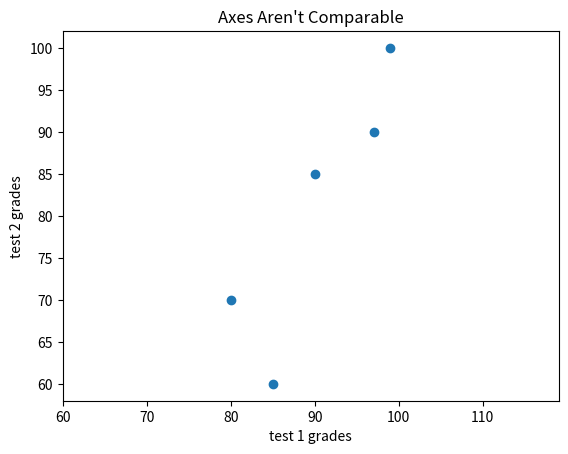

This figure's Python source:
from matplotlib import pyplot as plt
from collections import Counter

"""
years = [1950, 1960, 1970, 1980, 1990, 2000, 2010]
gdp = [300.2, 543.3, 1075.9, 2862.5, 5979.6, 10289.7, 14958.3]

#折線グラフを作る。X軸を年、Y軸をGDPとする。
plt.plot(years, gdp, color='green', marker='o', linestyle='solid')

#タイトルに追加する
plt.title("Nominal GDP")

#Y軸にラベルを追加する
plt.ylabel("Billions $")
plt.show()
"""
"""
movies = ["Annie Hall", "Ben-Hur", "Casablanca", "Gandhi", "West Side Story"]
num_oscars = [5, 11, 3, 8, 10]

#X軸の幅のデフォルトは0.8なので、左側に0.1を加えてセンタリングさせる
xs = [i + 0.1 for i, _ in enumerate(movies)]

#軸を[xs]、高さを[num_oscars]で棒グラフを作る
plt.bar(xs, num_oscars)

plt.ylabel("# of Academy Awards")
plt.title("My Faborite Movies")

#X軸のラベルに映画名を棒の中心に配置する
plt.xticks([i + 0.1 for i, _ in enumerate(movies)], movies)

plt.show()
"""
"""
grades = [83, 95, 91, 87, 70, 0, 85, 82, 100, 67, 73, 77, 0]
decile = lambda grade : grade // 10 * 10
histogram = Counter(decile(grade) for grade in grades)

plt.bar([x for x in histogram.keys()],  #グラフの棒を左に4ずらす
        histogram.values(),                 #値に合わせた硬さ設定
        8)                                  #棒の幅を8にする

plt.axis([-5, 105, 0, 5])                   #X軸の範囲を-5から105とする
                                            #Y軸の範囲を0から5とする

plt.xticks([10 * i for i in range(11)])     #X軸のラベル0,10,…,100を設定
plt.xlabel("Decile")
plt.ylabel("# of students")
plt.title("Distribution of Exam 1 Grades")
plt.show()
"""
"""
mentions = [500, 505]
years = [2013, 2014]

plt.bar(years, mentions, align="center")
plt.xticks(years)
plt.ylabel("# of times I heard someone say 'data science'")

#次の行を省略すると、0,1と共に+2.013e3がX軸上に
#表示されてしまう（matplotlibの欠点である）
plt.ticklabel_format(useOffset=False)

#Y軸の500以上の部分だけを表示すると、誤った印象を与える
#plt.axis([2012.5, 2014.5, 499, 506])
plt.axis([2012.5, 2014.5, 0, 550])
#plt.title("Look at the 'Huge' Increase!")
plt.title("Not So Huge Anymore")
plt.show()
"""
"""
variance = [1, 2, 4, 8, 16, 32, 64, 128, 256]
bias_squared = [256, 128, 64, 32, 16, 8, 4, 2, 1]
total_error = [x + y for x, y in zip(variance, bias_squared)]
xs = [i for i, _ in enumerate(variance)]

#plt.plotを複数回呼び出して1つのグラフに複数の線を描画可能
plt.plot(xs, variance, 'g-', label='variance')      #緑の実践
plt.plot(xs, bias_squared, 'r-.', label='bias^2')   #赤の点線
plt.plot(xs, total_error, 'b:', label='total error')#青の点線

#各線にラベルを指定しているので、凡例が自動で描かれる
#loc=9は「上部中央」を示す
plt.legend(loc=9)
plt.xlabel("model complexity")
plt.title("The Bias-Variance Tradeoff")
plt.show()
"""
"""
friends = [70, 65, 72, 63, 71, 64, 60, 64, 67]
minutes = [175, 170, 205, 120, 220, 130, 105, 145, 190]
labels = ['a', 'b', 'c', 'd', 'e', 'f', 'g', 'h', 'i']
plt.scatter(friends, minutes)

#各点のラベル
for label, friend_count, minutes_count in zip(labels, friends, minutes):
    plt.annotate(label,
        xy=(friend_count, minutes_count),   #各点にラベルを付加する
        xytext = (5, -5),                   #ただし、Ⅰは少し横にずらす
        textcoords='offset points')

plt.title("Daily Minutes vs. Number of Friends")
plt.show()
"""

test_1_grades = [99, 90, 85, 97, 80]
test_2_grades = [100, 85, 60, 90, 70]

plt.scatter(test_1_grades, test_2_grades)
plt.title("Axes Aren't Comparable")
plt.xlabel("test 1 grades")
plt.ylabel("test 2 grades")
plt.axis("equal")
plt.show()
